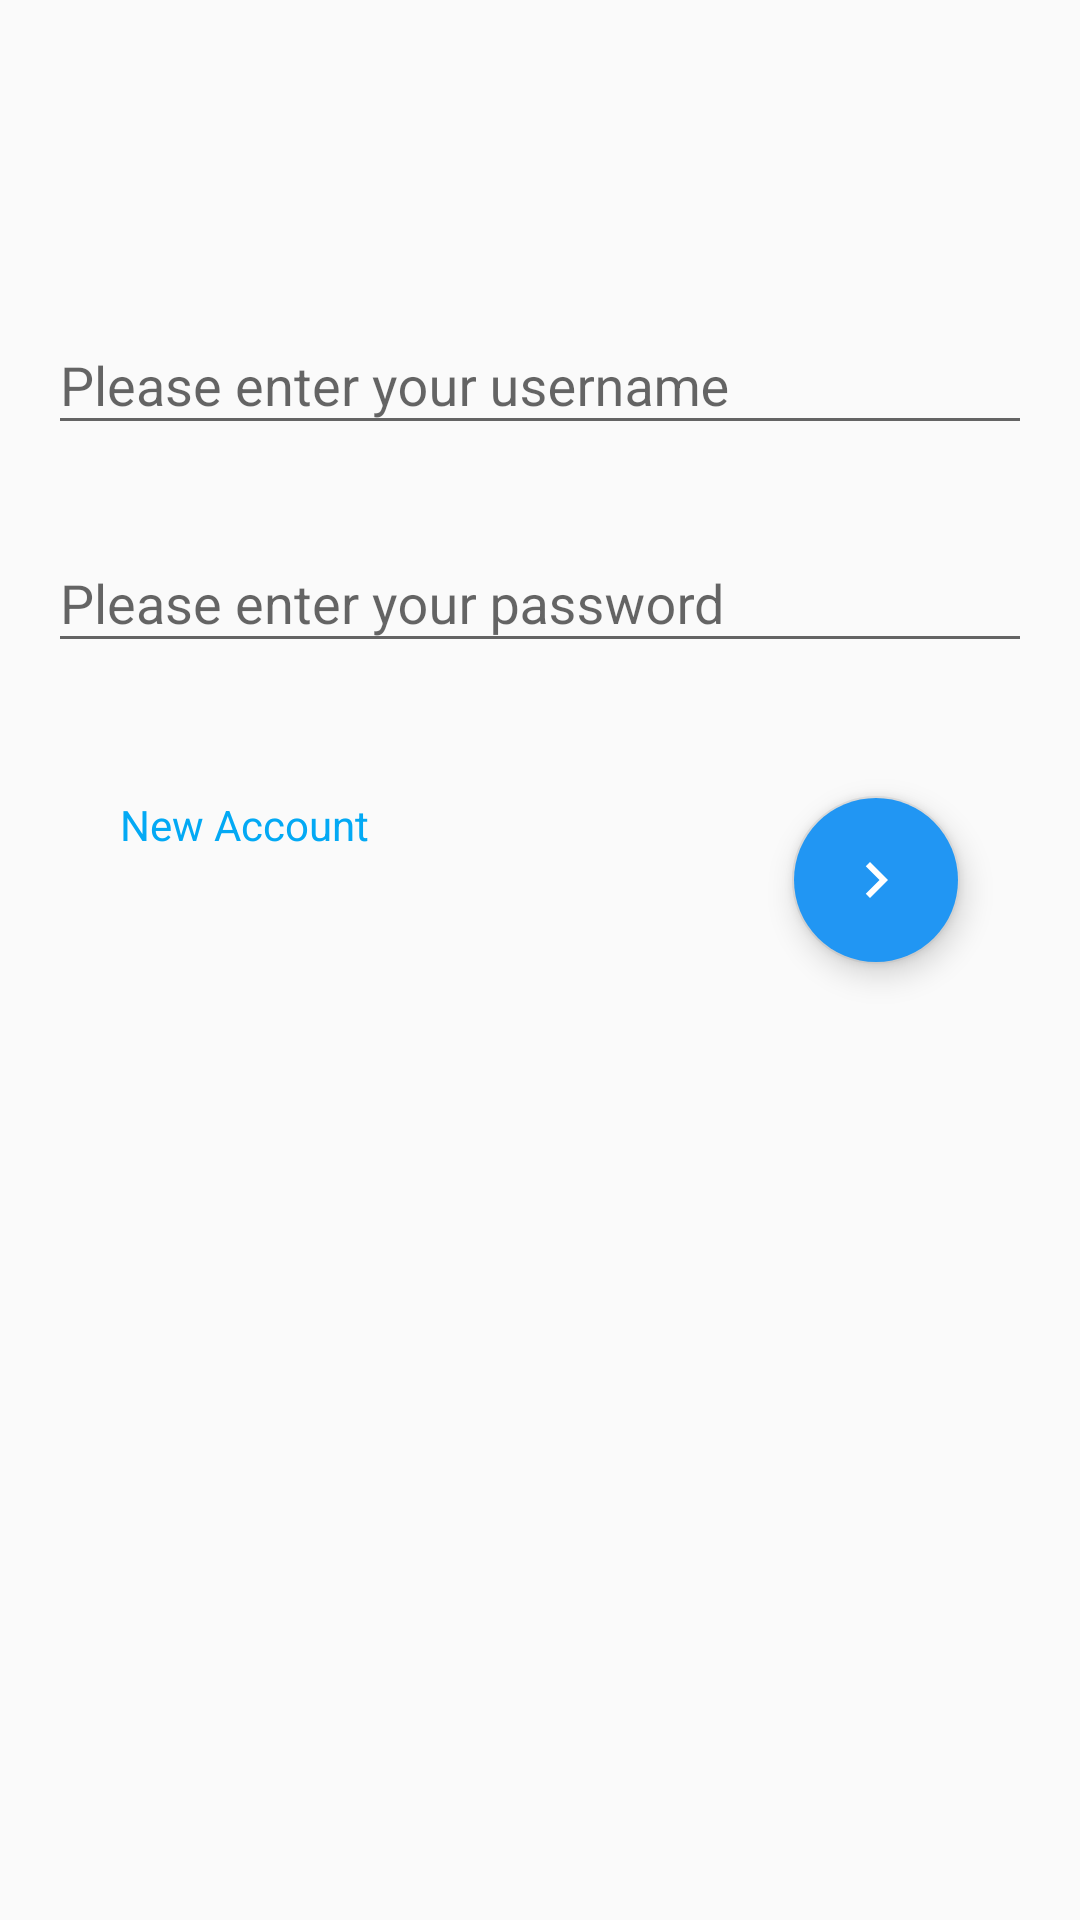

Here is an Android app screen rendered from its layout file. Give the layout XML and the strings, colors and styles it references.
<!-- AndroidManifest.xml: application theme AppTheme -->
<!-- res/layout/content_sign_in.xml -->
<?xml version="1.0" encoding="utf-8"?>
<RelativeLayout
    android:id="@+id/content_sign_in"
    xmlns:android="http://schemas.android.com/apk/res/android"
    xmlns:app="http://schemas.android.com/apk/res-auto"
    xmlns:tools="http://schemas.android.com/tools"
    android:layout_width="match_parent"
    android:layout_height="match_parent"
    android:paddingBottom="@dimen/activity_vertical_margin"
    android:paddingLeft="@dimen/activity_horizontal_margin"
    android:paddingRight="@dimen/activity_horizontal_margin"
    android:paddingTop="@dimen/activity_vertical_margin"
    app:layout_behavior="@string/appbar_scrolling_view_behavior"
    tools:context="com.weily.mutour.activity.SignInActivity"
    tools:showIn="@layout/activity_sign_in">

    <android.support.design.widget.TextInputLayout
        android:id="@+id/username_text_input"
        android:layout_width="match_parent"
        android:layout_height="wrap_content"
        android:layout_marginTop="@dimen/sign_in_activity_text_margin_bottom"
        app:errorEnabled="true">

        <android.support.design.widget.TextInputEditText
            android:layout_width="match_parent"
            android:layout_height="match_parent"
            android:hint="@string/hint_username"
            android:imeOptions="actionNext"
            android:inputType="text"/>

    </android.support.design.widget.TextInputLayout>

    <android.support.design.widget.TextInputLayout
        android:id="@+id/password_text_input"
        android:layout_width="match_parent"
        android:layout_height="wrap_content"
        android:layout_below="@id/username_text_input"
        app:errorEnabled="true">

        <android.support.design.widget.TextInputEditText
            android:layout_width="match_parent"
            android:layout_height="match_parent"
            android:hint="@string/hint_password"
            android:imeOptions="actionSend"
            android:inputType="textPassword"
            android:maxLength="16"/>

    </android.support.design.widget.TextInputLayout>

    <TextView
        android:id="@+id/new_account"
        android:layout_width="wrap_content"
        android:layout_height="wrap_content"
        android:layout_below="@id/password_text_input"
        android:layout_margin="@dimen/sign_in_activity_fab_margin_end"
        android:text="@string/hint_new_account"
        android:textColor="@color/color_light_blue"/>

    <android.support.design.widget.FloatingActionButton
        android:id="@+id/fab"
        android:layout_width="wrap_content"
        android:layout_height="wrap_content"
        android:layout_alignParentEnd="true"
        android:layout_below="@id/password_text_input"
        android:layout_margin="@dimen/sign_in_activity_fab_margin_end"
        android:backgroundTint="@color/color_blue"
        app:srcCompat="@drawable/ic_next"/>

</RelativeLayout>
<!-- res/layout/activity_sign_in.xml (included above) -->
<?xml version="1.0" encoding="utf-8"?>
<android.support.design.widget.CoordinatorLayout
    xmlns:android="http://schemas.android.com/apk/res/android"
    xmlns:app="http://schemas.android.com/apk/res-auto"
    xmlns:tools="http://schemas.android.com/tools"
    android:layout_width="match_parent"
    android:layout_height="match_parent"
    android:fitsSystemWindows="true"
    tools:context="com.weily.mutour.activity.SignInActivity">

    <android.support.design.widget.AppBarLayout
        android:layout_width="match_parent"
        android:layout_height="wrap_content"
        android:theme="@style/AppTheme.AppBarOverlay">

        <android.support.v7.widget.Toolbar
            android:id="@+id/toolbar"
            android:layout_width="match_parent"
            android:layout_height="?attr/actionBarSize"
            android:background="?attr/colorPrimary"
            app:popupTheme="@style/AppTheme.PopupOverlay"/>

    </android.support.design.widget.AppBarLayout>

    <include layout="@layout/content_sign_in"/>

</android.support.design.widget.CoordinatorLayout>
<!-- resources referenced by this layout -->
<resources>
  <color name="color_blue">#2196F3</color>
  <color name="color_light_blue">#03A9F4</color>
  <dimen name="activity_horizontal_margin">16dp</dimen>
  <dimen name="activity_vertical_margin">16dp</dimen>
  <dimen name="sign_in_activity_fab_margin_end">24dp</dimen>
  <dimen name="sign_in_activity_text_margin_bottom">80dp</dimen>
  <!-- drawable ic_next (drawable) -->
  <vector xmlns:android="http://schemas.android.com/apk/res/android"
          android:width="24dp"
          android:height="24dp"
          android:viewportHeight="24.0"
          android:viewportWidth="24.0">
      <path
          android:fillColor="#FFFFFF"
          android:pathData="M10,6L8.59,7.41 13.17,12l-4.58,4.59L10,18l6,-6z"/>
  </vector>
  <string name="hint_new_account">New Account</string>
  <string name="hint_password">Please enter your password</string>
  <string name="hint_username">Please enter your username</string>
  <style name="AppTheme.AppBarOverlay" parent="ThemeOverlay.AppCompat.Dark.ActionBar" />
  <style name="AppTheme.PopupOverlay" parent="ThemeOverlay.AppCompat.Light">
          
          <item name="overlapAnchor">false</item>
      </style>
  <style name="AppTheme" parent="Theme.AppCompat.Light.DarkActionBar">
          
          <item name="colorPrimary">@color/colorPrimary</item>
          <item name="colorPrimaryDark">@color/colorPrimary</item>
          <item name="colorAccent">@color/colorAccent</item>
      </style>
  <color name="colorPrimary">#50525b</color>
  <color name="colorAccent">#d6d6d6</color>
</resources>
